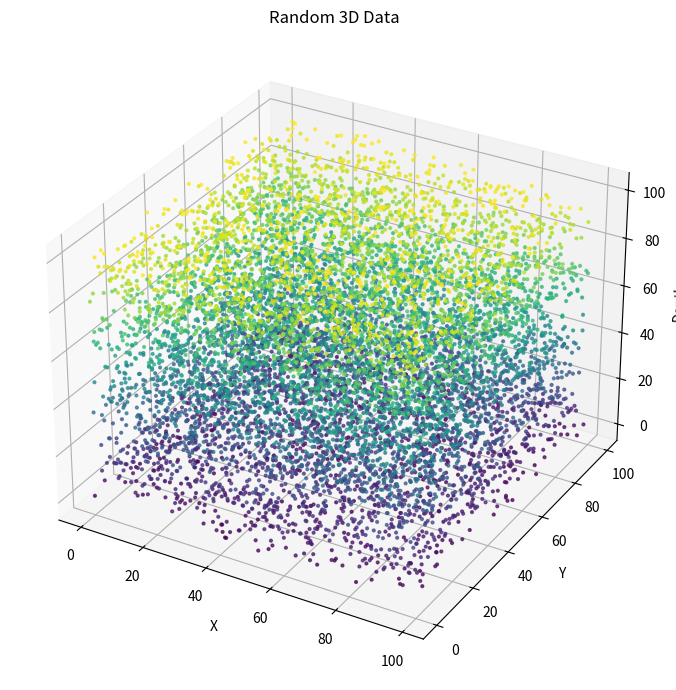

Generate this figure with matplotlib:
import random

import matplotlib.pyplot as plt
import numpy as np

xWidth = 100
yHeight = 100
depth = 100


data = np.array(
    [[random.randint(0, depth) for _ in range(yHeight)] for _ in range(xWidth)]
)
x, y = np.meshgrid(np.arange(xWidth), np.arange(yHeight), indexing="ij")

figure = plt.figure(figsize=(10, 7))
axis = figure.add_subplot(111, projection="3d")
axis.scatter(
    x.ravel(),
    y.ravel(),
    data.ravel(),
    c=data.ravel(),
    cmap="viridis",
    s=4,
    alpha=0.7,
)

axis.set_title("Random 3D Data")
axis.set_xlabel("X")
axis.set_ylabel("Y")
axis.set_zlabel("Depth")
figure.tight_layout()
plt.show()
